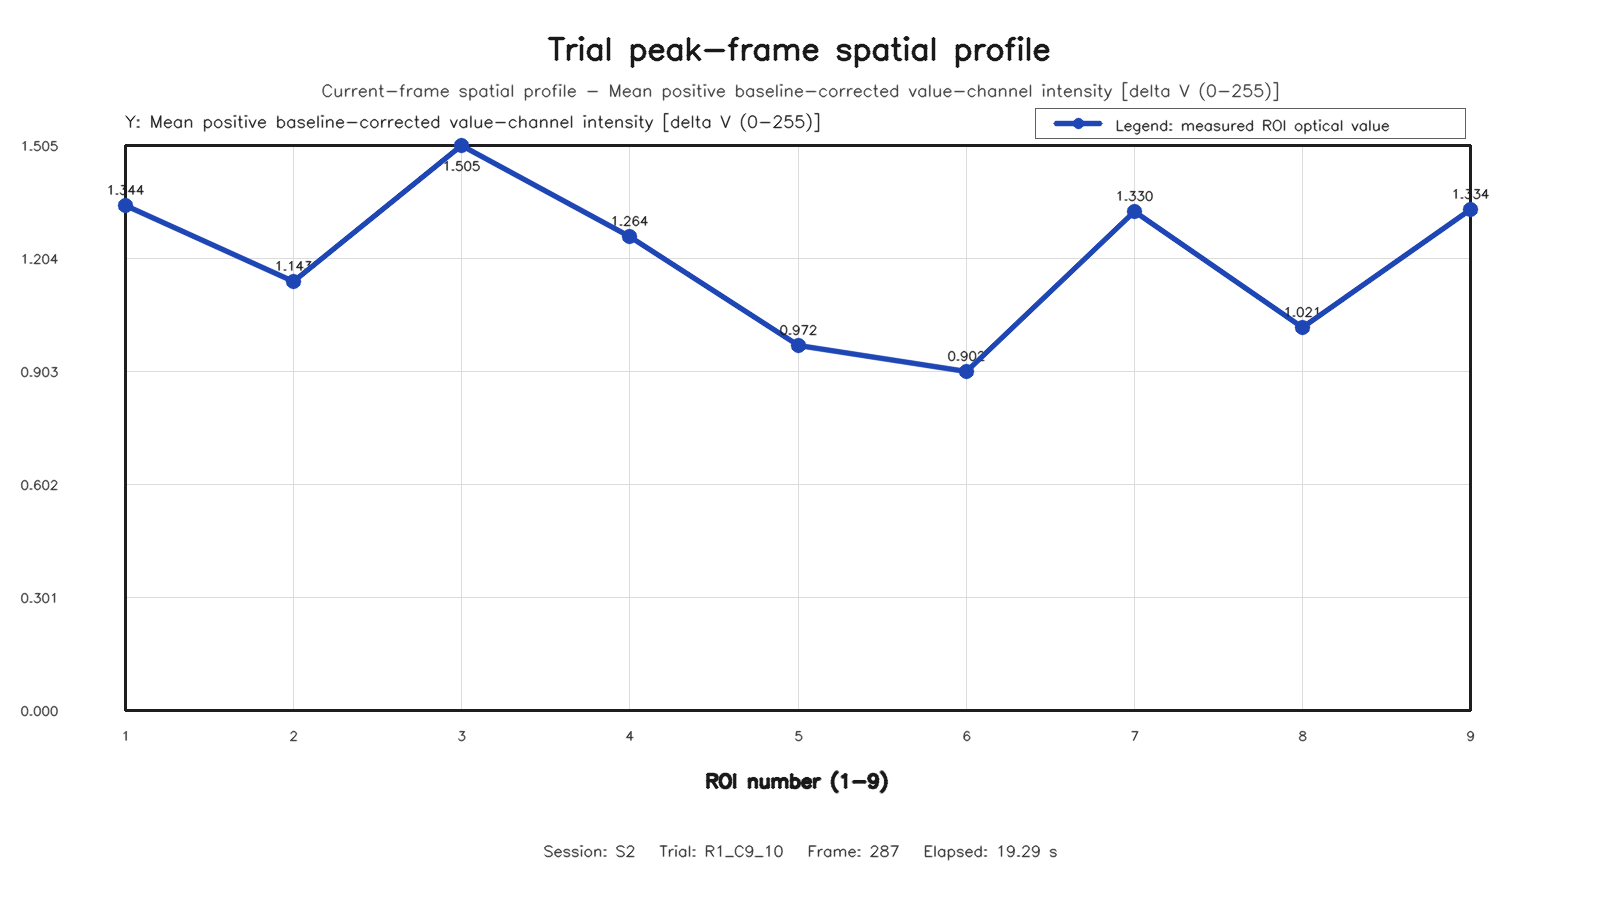

The table this chart was drawn from, first rows:
roi, row, column, value
1, 1, 1, 1.344
2, 1, 2, 1.143
3, 1, 3, 1.505
4, 2, 1, 1.264
5, 2, 2, 0.9719
6, 2, 3, 0.9025
7, 3, 1, 1.33
8, 3, 2, 1.021
9, 3, 3, 1.334
